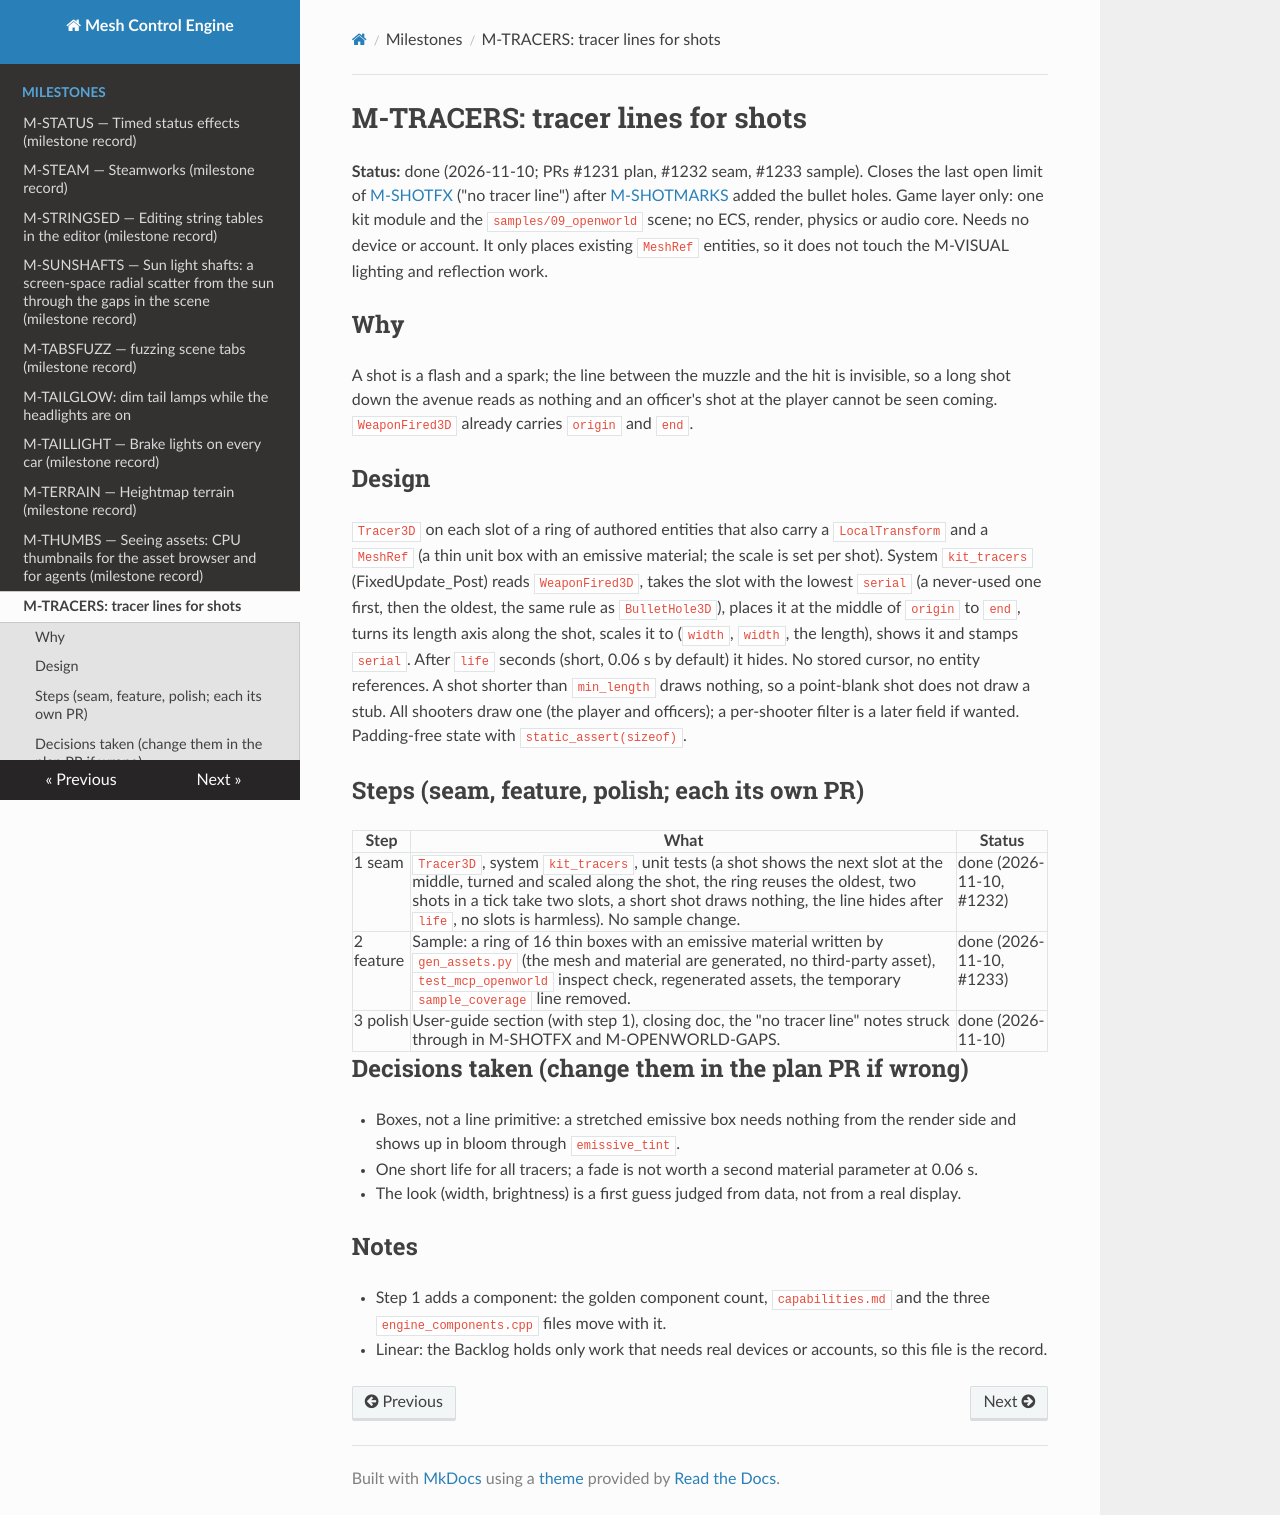

repository: sberkan09/mesh_control_engine · page: milestones/M-TRACERS/index.html · generator: mkdocs

# M-TRACERS: tracer lines for shots

**Status:** done (2026-11-10; PRs #1231 plan, #1232 seam, #1233 sample). Closes the last open limit of [M-SHOTFX](M-SHOTFX.md) ("no tracer line") after
[M-SHOTMARKS](M-SHOTMARKS.md) added the bullet holes. Game layer only: one kit module and the `samples/09_openworld` scene; no ECS,
render, physics or audio core. Needs no device or account. It only places existing `MeshRef` entities, so it does not touch the
M-VISUAL lighting and reflection work.

## Why

A shot is a flash and a spark; the line between the muzzle and the hit is invisible, so a long shot down the avenue reads as nothing
and an officer's shot at the player cannot be seen coming. `WeaponFired3D` already carries `origin` and `end`.

## Design

`Tracer3D` on each slot of a ring of authored entities that also carry a `LocalTransform` and a `MeshRef` (a thin unit box with an
emissive material; the scale is set per shot). System `kit_tracers` (FixedUpdate_Post) reads `WeaponFired3D`, takes the slot with the
lowest `serial` (a never-used one first, then the oldest, the same rule as `BulletHole3D`), places it at the middle of `origin` to `end`,
turns its length axis along the shot, scales it to (`width`, `width`, the length), shows it and stamps `serial`. After `life` seconds
(short, 0.06 s by default) it hides. No stored cursor, no entity references. A shot shorter than `min_length` draws nothing, so a point-blank
shot does not draw a stub. All shooters draw one (the player and officers); a per-shooter filter is a later field if wanted.
Padding-free state with `static_assert(sizeof)`.

## Steps (seam, feature, polish; each its own PR)

| Step | What | Status |
|---|---|---|
| 1 seam | `Tracer3D`, system `kit_tracers`, unit tests (a shot shows the next slot at the middle, turned and scaled along the shot, the ring reuses the oldest, two shots in a tick take two slots, a short shot draws nothing, the line hides after `life`, no slots is harmless). No sample change. | done (2026-11-10, #1232) |
| 2 feature | Sample: a ring of 16 thin boxes with an emissive material written by `gen_assets.py` (the mesh and material are generated, no third-party asset), `test_mcp_openworld` inspect check, regenerated assets, the temporary `sample_coverage` line removed. | done (2026-11-10, #1233) |
| 3 polish | User-guide section (with step 1), closing doc, the "no tracer line" notes struck through in M-SHOTFX and M-OPENWORLD-GAPS. | done (2026-11-10) |

## Decisions taken (change them in the plan PR if wrong)

- Boxes, not a line primitive: a stretched emissive box needs nothing from the render side and shows up in bloom through `emissive_tint`.
- One short life for all tracers; a fade is not worth a second material parameter at 0.06 s.
- The look (width, brightness) is a first guess judged from data, not from a real display.

## Notes

- Step 1 adds a component: the golden component count, `capabilities.md` and the three `engine_components.cpp` files move with it.
- Linear: the Backlog holds only work that needs real devices or accounts, so this file is the record.
